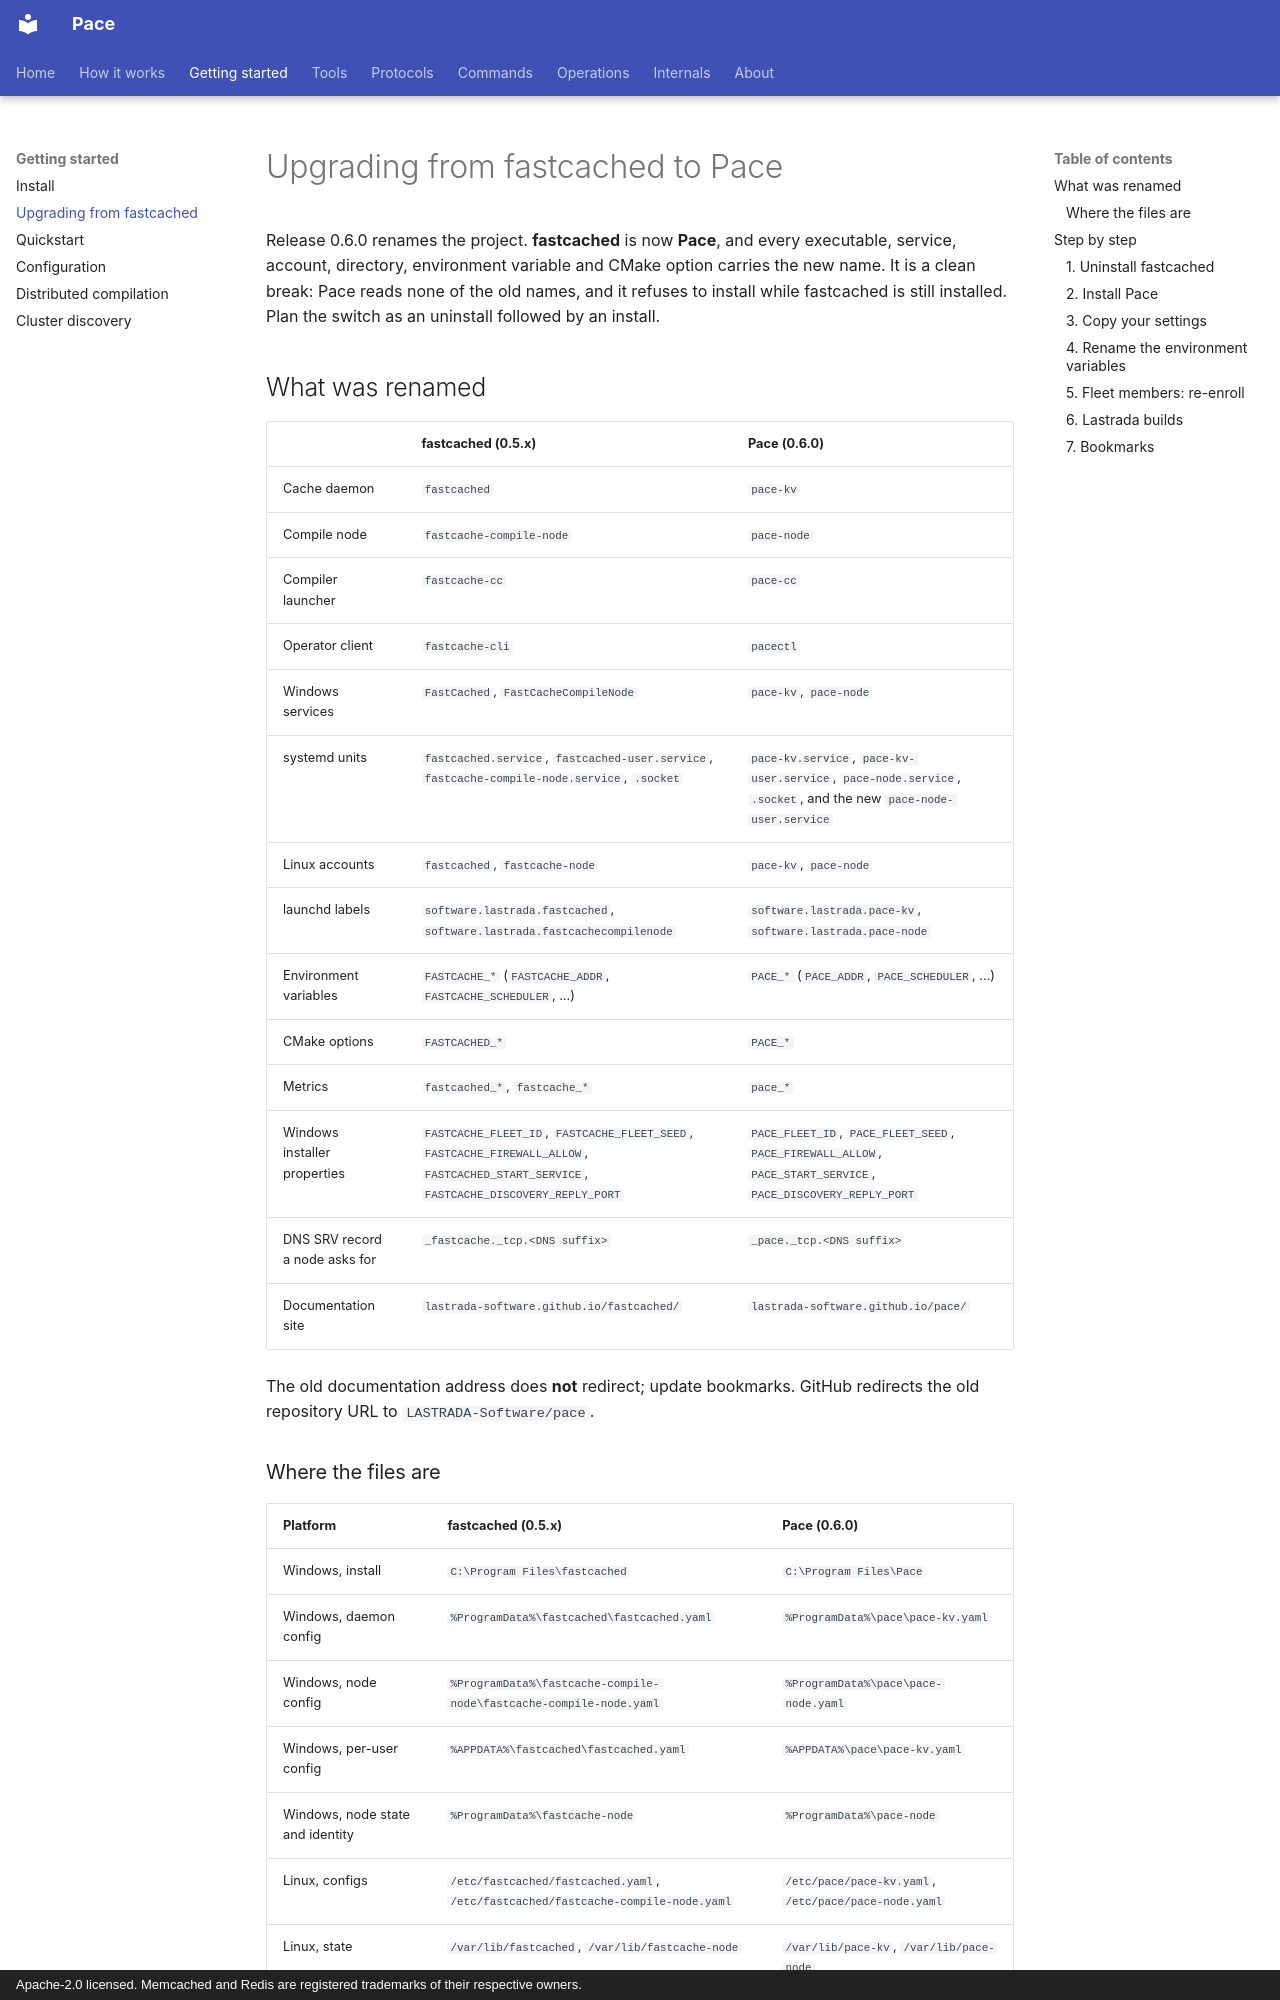

repository: LASTRADA-Software/pace · page: upgrading-to-pace/index.html · generator: mkdocs · copyright: Apache-2.0 licensed. Memcached and Redis are registered trademarks of their respective owners.

# Upgrading from fastcached to Pace

Release 0.6.0 renames the project. **fastcached** is now **Pace**, and every
executable, service, account, directory, environment variable and CMake option
carries the new name. It is a clean break: Pace reads none of the old names, and
it refuses to install while fastcached is still installed. Plan the switch as an
uninstall followed by an install.

## What was renamed

| | fastcached (0.5.x) | Pace (0.6.0) |
|---|---|---|
| Cache daemon | `fastcached` | `pace-kv` |
| Compile node | `fastcache-compile-node` | `pace-node` |
| Compiler launcher | `fastcache-cc` | `pace-cc` |
| Operator client | `fastcache-cli` | `pacectl` |
| Windows services | `FastCached`, `FastCacheCompileNode` | `pace-kv`, `pace-node` |
| systemd units | `fastcached.service`, `fastcached-user.service`, `fastcache-compile-node.service`, `.socket` | `pace-kv.service`, `pace-kv-user.service`, `pace-node.service`, `.socket`, and the new `pace-node-user.service` |
| Linux accounts | `fastcached`, `fastcache-node` | `pace-kv`, `pace-node` |
| launchd labels | `software.lastrada.fastcached`, `software.lastrada.fastcachecompilenode` | `software.lastrada.pace-kv`, `software.lastrada.pace-node` |
| Environment variables | `FASTCACHE_*` (`FASTCACHE_ADDR`, `FASTCACHE_SCHEDULER`, ...) | `PACE_*` (`PACE_ADDR`, `PACE_SCHEDULER`, ...) |
| CMake options | `FASTCACHED_*` | `PACE_*` |
| Metrics | `fastcached_*`, `fastcache_*` | `pace_*` |
| Windows installer properties | `FASTCACHE_FLEET_ID`, `FASTCACHE_FLEET_SEED`, `FASTCACHE_FIREWALL_ALLOW`, `FASTCACHED_START_SERVICE`, `FASTCACHE_DISCOVERY_REPLY_PORT` | `PACE_FLEET_ID`, `PACE_FLEET_SEED`, `PACE_FIREWALL_ALLOW`, `PACE_START_SERVICE`, `PACE_DISCOVERY_REPLY_PORT` |
| DNS SRV record a node asks for | `_fastcache._tcp.<DNS suffix>` | `_pace._tcp.<DNS suffix>` |
| Documentation site | `lastrada-software.github.io/fastcached/` | `lastrada-software.github.io/pace/` |

The old documentation address does **not** redirect; update bookmarks. GitHub
redirects the old repository URL to `LASTRADA-Software/pace`.

### Where the files are

| Platform | fastcached (0.5.x) | Pace (0.6.0) |
|---|---|---|
| Windows, install | `C:\Program Files\fastcached` | `C:\Program Files\Pace` |
| Windows, daemon config | `%ProgramData%\fastcached\fastcached.yaml` | `%ProgramData%\pace\pace-kv.yaml` |
| Windows, node config | `%ProgramData%\fastcache-compile-node\fastcache-compile-node.yaml` | `%ProgramData%\pace\pace-node.yaml` |
| Windows, per-user config | `%APPDATA%\fastcached\fastcached.yaml` | `%APPDATA%\pace\pace-kv.yaml` |
| Windows, node state and identity | `%ProgramData%\fastcache-node` | `%ProgramData%\pace-node` |
| Linux, configs | `/etc/fastcached/fastcached.yaml`, `/etc/fastcached/fastcache-compile-node.yaml` | `/etc/pace/pace-kv.yaml`, `/etc/pace/pace-node.yaml` |
| Linux, state | `/var/lib/fastcached`, `/var/lib/fastcache-node` | `/var/lib/pace-kv`, `/var/lib/pace-node` |
| macOS, install | `/opt/fastcached` | `/opt/pace` |
| macOS, configs | `/opt/fastcached/etc/fastcached.yaml`, `/opt/fastcached/etc/fastcache-compile-node.yaml` | `/opt/pace/etc/pace-kv.yaml`, `/opt/pace/etc/pace-node.yaml` |
| macOS, node state | `/Library/Application Support/fastcache-node` | `/Library/Application Support/pace-node` |
| Launcher state and log | `%LOCALAPPDATA%\fastcache-cc`, `~/.cache/fastcache-cc` | `%LOCALAPPDATA%\pace-cc`, `~/.cache/pace-cc` |

The layout itself is unchanged: an administrator-only machine config, and a
private state directory per service account.

## Step by step
